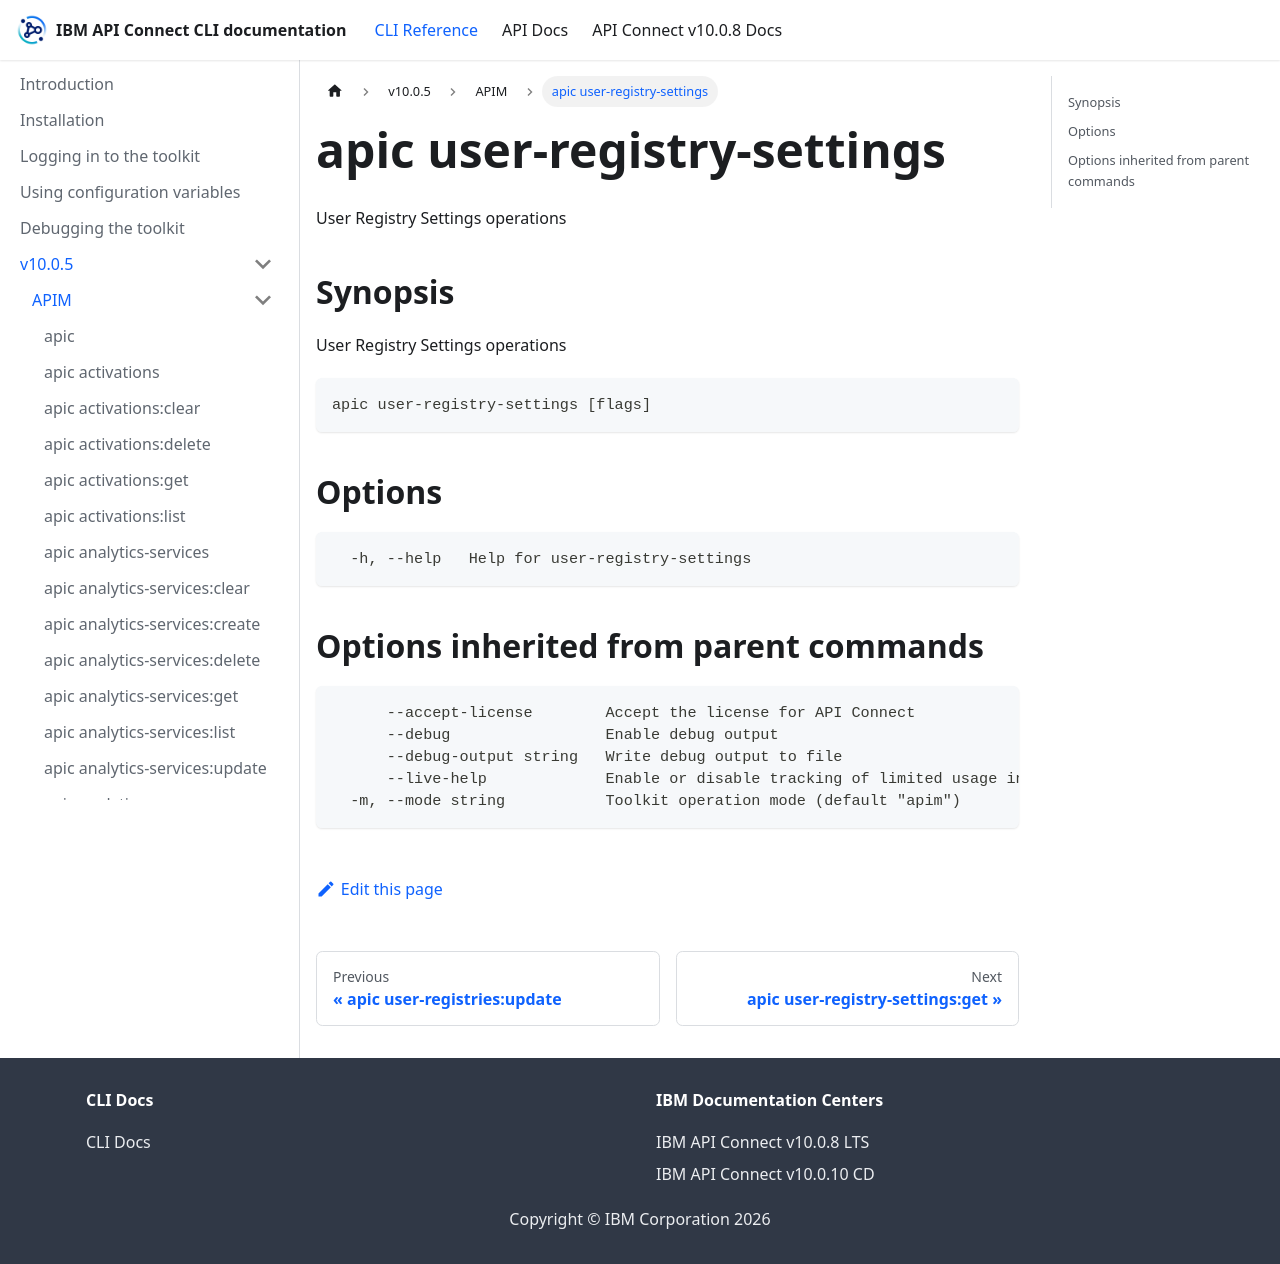

repository: ibm-apiconnect/clidocs · page: docs/v1005/apim/apic_user-registry-settings.html · generator: docusaurus

# apic user-registry-settings

User Registry Settings operations

## Synopsis

User Registry Settings operations

```
apic user-registry-settings [flags]
```

## Options

```
  -h, --help   Help for user-registry-settings
```

## Options inherited from parent commands

```
      --accept-license        Accept the license for API Connect
      --debug                 Enable debug output
      --debug-output string   Write debug output to file
      --live-help             Enable or disable tracking of limited usage information
  -m, --mode string           Toolkit operation mode (default "apim")
```
